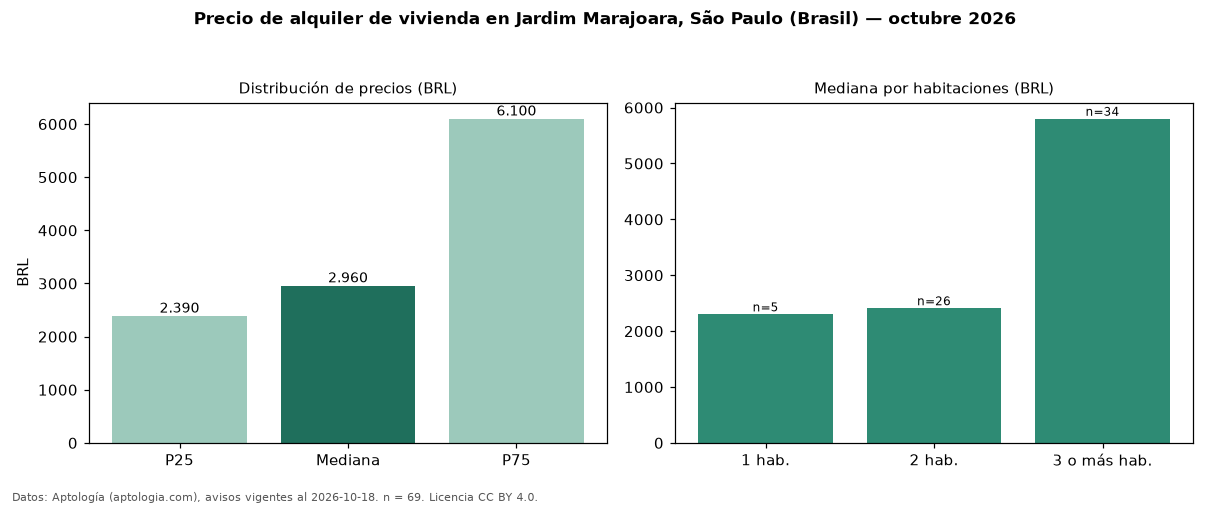

The data file committed next to this chart (first rows):
seccion, metrica, valor, moneda, n
precio, p25, 2390, BRL, 69
precio, mediana, 2960, BRL, 69
precio, p75, 6100, BRL, 69
precio, minimo, 1320, BRL, 69
precio, maximo, 29540, BRL, 69
m2, mediana_precio_m2, 49.11, BRL, 69
m2, area_mediana_m2, 77.0, m2, 69
admin, mediana_admin_mes, 850.0, BRL, 63
banos, mediana_banos, 2.0, , 
parqueadero, pct_con_parqueadero, 100.0, %, 51
habitaciones, 1, 2300, BRL, 5
habitaciones, 2, 2410, BRL, 26
habitaciones, 3+, 5800, BRL, 34
fuente, fecha_datos, 2026-10-18, , 
fuente, atribucion, https://www.aptologia.com/br/aluguel/sao…, , 
fuente, licencia, CC BY 4.0, , 
